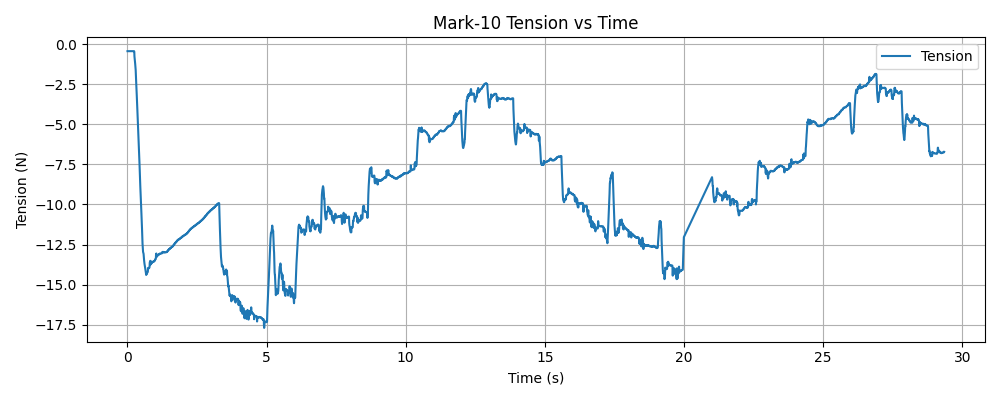

Source data for this figure (header and first rows):
timestamp, tension (N)
1765493067, -0.44
1765493067, -0.44
1765493067, -0.44
1765493067, -0.44
1765493067, -0.44
1765493067, -0.44
1765493067, -0.44
1765493067, -0.44
1765493067, -0.44
1765493067, -0.44
1765493067, -0.44
1765493067, -0.44
1765493067, -0.44
1765493067, -0.44
1765493067, -0.44
1765493067, -0.44
1765493067, -0.44
1765493067, -0.44
1765493067, -0.44
1765493067, -0.44
1765493067, -0.44
1765493067, -0.44
1765493067, -0.44
1765493067, -0.44
1765493067, -0.44
1765493067, -0.44
1765493067, -0.44
1765493067, -0.44
1765493067, -0.44
1765493067, -0.44
1765493067, -0.44
1765493067, -0.44
1765493067, -0.44
1765493067, -0.44
1765493067, -0.44
1765493067, -0.44
1765493067, -0.44
1765493067, -0.44
1765493067, -0.44
1765493067, -0.44
1765493067, -0.44
1765493067, -0.44
1765493067, -0.44
1765493067, -0.44
1765493067, -0.44
1765493067, -0.44
1765493067, -0.44
1765493067, -0.44
1765493067, -0.44
1765493067, -0.44
1765493067, -0.44
1765493067, -0.44
1765493067, -0.44
1765493067, -0.44
1765493067, -0.44
1765493068, -0.44
1765493068, -0.44
1765493068, -0.44
1765493068, -0.44
1765493068, -0.44
... 9,322 more rows
